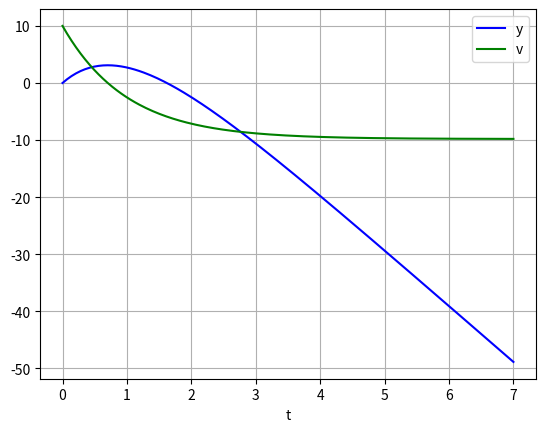

Generate this figure with matplotlib:
# coding: utf-8

import numpy as np #numpy
from scipy.integrate import odeint #odeint
import matplotlib.pyplot as plt #to draw graphs

def func(s, t, r, m):
    y, v = s #sは変数yとvの組
    g=9.80665 #m/s^2
    dsdt = [v, -r*v/m - g]
    # dsdt = [v, (-r*v-m*g)/m]
    return dsdt

r=100
m=100
y0 = [0,10]#位置0から初速10で投げ上げ
t = np.linspace(0, 7, 201)#時刻0から7まで、201step刻みで計算する

sol = odeint(func, y0, t, args=(r,m))

plt.plot(t, sol[:, 0], 'b', label='y')#yについてplot
plt.plot(t, sol[:, 1], 'g', label='v')#vについてplot
plt.legend(loc='best')#レジェンドを付ける
plt.xlabel('t')
plt.grid()#格子を付ける
plt.show()